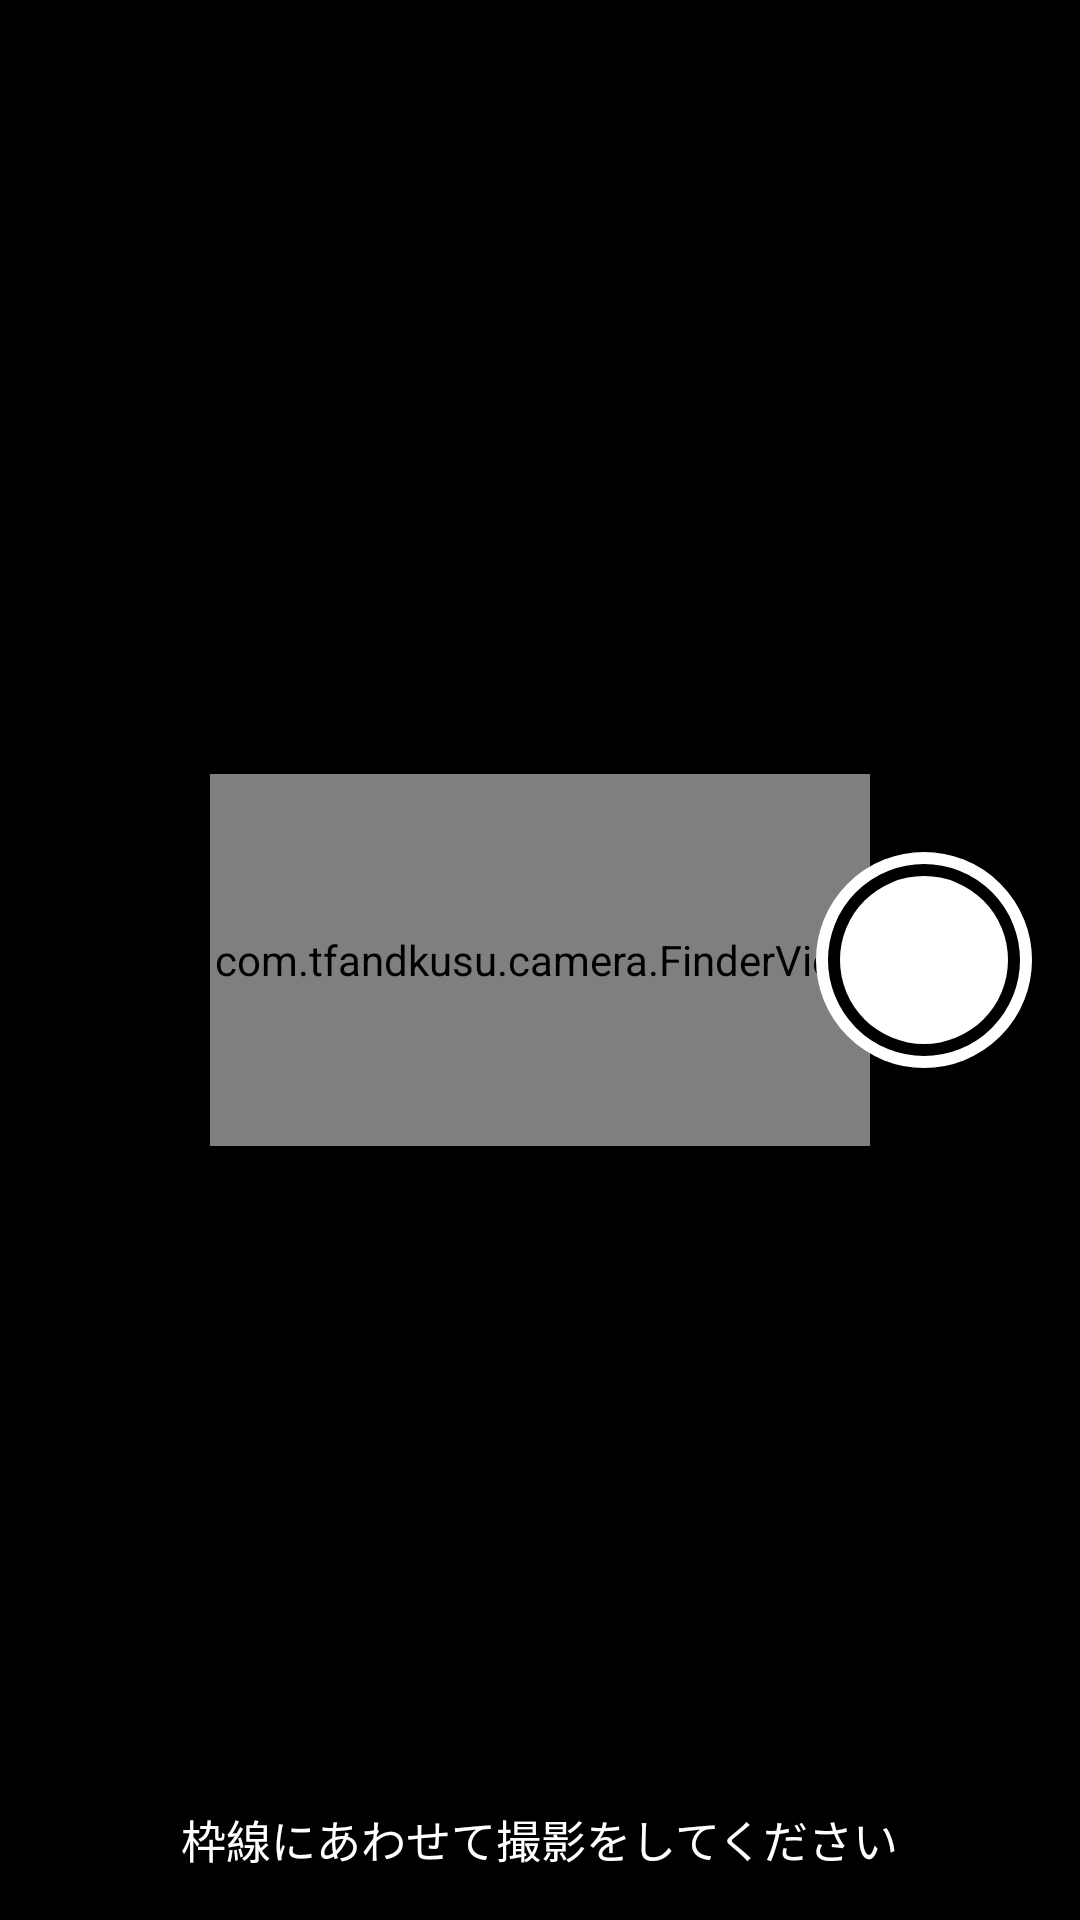

Reconstruct the res/layout file that produces this screen, plus the resources it refers to.
<!-- AndroidManifest.xml: application theme Theme.UseCameraX -->
<!-- res/layout/activity_camera.xml -->
<?xml version="1.0" encoding="utf-8"?>
<androidx.constraintlayout.widget.ConstraintLayout xmlns:android="http://schemas.android.com/apk/res/android"
    xmlns:app="http://schemas.android.com/apk/res-auto"
    xmlns:tools="http://schemas.android.com/tools"
    android:id="@+id/main"
    android:layout_width="match_parent"
    android:layout_height="match_parent"
    android:background="@color/black"
    tools:context=".CameraActivity">

    <com.google.android.material.appbar.MaterialToolbar
        android:id="@+id/toolbar"
        android:layout_width="0dp"
        android:layout_height="wrap_content"
        android:background="@android:color/transparent"
        app:layout_constraintEnd_toEndOf="parent"
        app:layout_constraintStart_toStartOf="parent"
        app:layout_constraintTop_toTopOf="parent"
        app:navigationIcon="@drawable/ic_close"
        app:navigationIconTint="@color/white" />

    <androidx.camera.view.PreviewView
        android:id="@+id/viewFinder"
        android:layout_width="0dp"
        android:layout_height="0dp"
        android:layout_margin="70dp"
        app:layout_constraintBottom_toBottomOf="parent"
        app:layout_constraintDimensionRatio="16:9"
        app:layout_constraintEnd_toEndOf="parent"
        app:layout_constraintStart_toStartOf="parent"
        app:layout_constraintTop_toTopOf="parent" />

    <com.tfandkusu.camera.FinderView
        android:layout_width="0dp"
        android:layout_height="0dp"
        app:layout_constraintStart_toStartOf="@+id/viewFinder"
        app:layout_constraintEnd_toEndOf="@+id/viewFinder"
        app:layout_constraintTop_toTopOf="@+id/viewFinder"
        app:layout_constraintBottom_toBottomOf="@+id/viewFinder" />

    <ImageButton
        android:id="@+id/take"
        android:layout_width="72dp"
        android:layout_height="72dp"
        android:layout_marginEnd="16dp"
        android:background="@drawable/camera_shutter_button"
        android:contentDescription="@string/camera_take_photo"
        app:layout_constraintBottom_toBottomOf="parent"
        app:layout_constraintEnd_toEndOf="parent"
        app:layout_constraintTop_toTopOf="parent" />

    <TextView
        android:layout_width="wrap_content"
        android:layout_height="wrap_content"
        android:layout_marginBottom="16dp"
        android:text="@string/camera_guide"
        android:textColor="@color/white"
        android:textSize="15sp"
        app:layout_constraintStart_toStartOf="parent"
        app:layout_constraintBottom_toBottomOf="parent"
        app:layout_constraintEnd_toEndOf="parent" />

    <ProgressBar
        android:id="@+id/progress"
        android:layout_width="wrap_content"
        android:layout_height="wrap_content"
        android:visibility="gone"
        app:layout_constraintBottom_toBottomOf="parent"
        app:layout_constraintEnd_toEndOf="parent"
        app:layout_constraintStart_toStartOf="parent"
        app:layout_constraintTop_toTopOf="parent" />

</androidx.constraintlayout.widget.ConstraintLayout>
<!-- resources referenced by this layout -->
<resources>
  <!-- drawable camera_shutter_button (drawable) -->
  <?xml version="1.0" encoding="utf-8"?>
  <ripple xmlns:android="http://schemas.android.com/apk/res/android"
      android:color="?attr/colorControlHighlight">
      <item android:drawable="@drawable/camera_shutter_button_background" />
  </ripple>
  <string name="camera_guide">枠線にあわせて撮影をしてください</string>
  <string name="camera_take_photo">写真を撮影</string>
  <style name="Theme.UseCameraX" parent="Base.Theme.UseCameraX" />
  <!-- drawable camera_shutter_button_background (drawable) -->
  <?xml version="1.0" encoding="utf-8"?>
  <layer-list xmlns:android="http://schemas.android.com/apk/res/android">
      
      <item
          android:bottom="2dp"
          android:left="2dp"
          android:right="2dp"
          android:top="2dp">
          <shape android:shape="oval">
              <solid android:color="@color/black" />
          </shape>
      </item>
      
      <item>
          <shape android:shape="oval">
              <stroke
                  android:width="4dp"
                  android:color="@color/white" />
              <size
                  android:width="80dp"
                  android:height="80dp" />
          </shape>
      </item>
      
      <item
          android:bottom="8dp"
          android:left="8dp"
          android:right="8dp"
          android:top="8dp">
          <shape android:shape="oval">
              <solid android:color="@color/white" />
          </shape>
      </item>
  
  </layer-list>
  <style name="Base.Theme.UseCameraX" parent="Theme.Material3.DayNight.NoActionBar">
          
          
      </style>
  <!-- not gathered from this repository: default colours our renderer supplied (Android Studio template values) -->
  <color name="black">#FF000000</color>
  <color name="white">#FFFFFFFF</color>
</resources>
